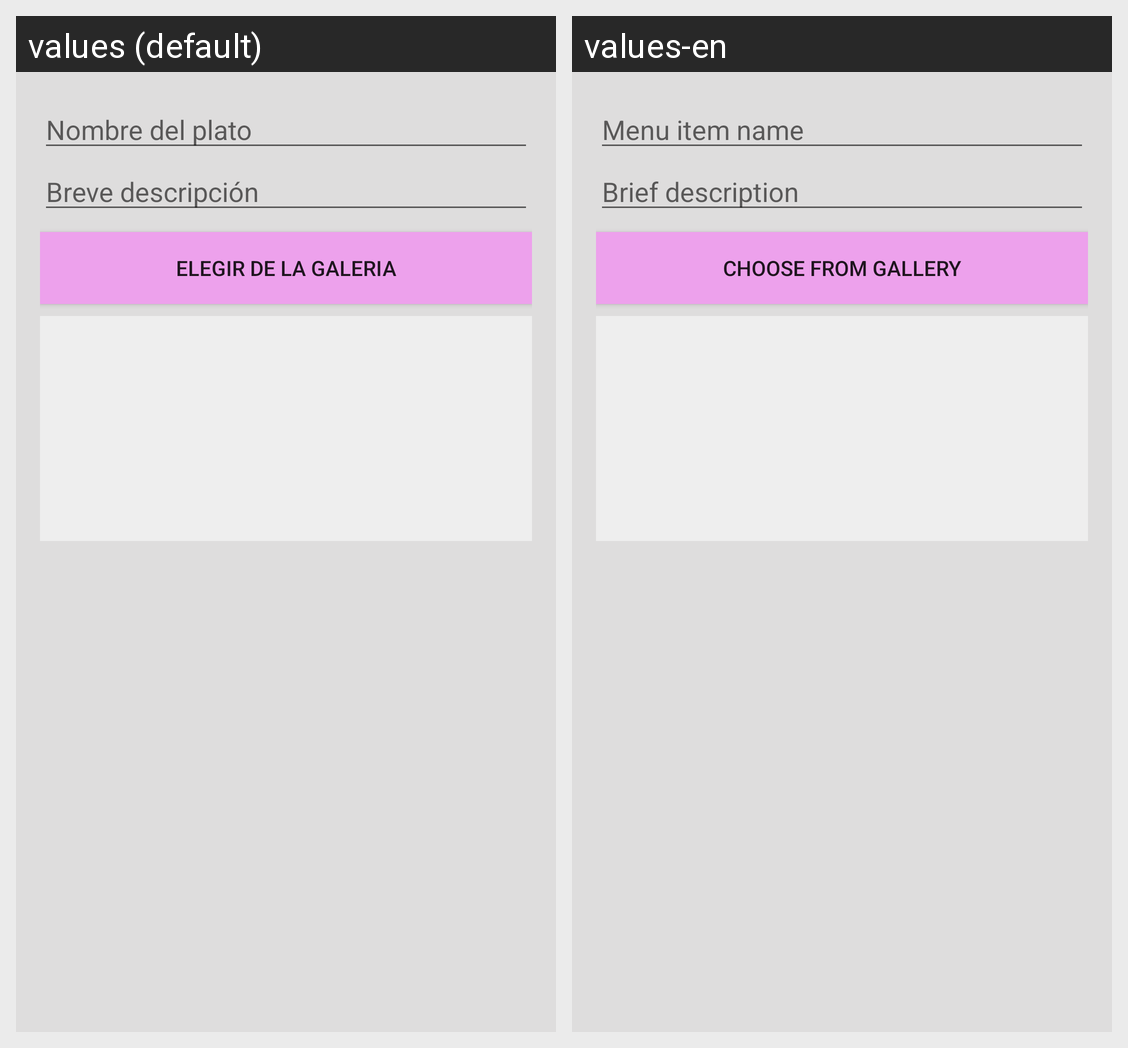

For this localized Android screen grid, give each drawn string resource with its value in every locale shown.
Android screen res/layout/dialogo_nuevo_plato.xml rendered under 2 locales, left to right: values (default), values-en. Device: Nexus 5 (rendered at 1080×1920; each locale shown at half size, 540×960, under a caption strip naming it); theme Theme.AppCompat.Light.DarkActionBar.
Strings drawn on this screen, with the default value and each locale's value (text and hints the layout hard-codes, and strings that could not be matched under every locale, appear in the picture but are not listed):

nombre_plato
  values: Nombre del plato
  values-en: Menu item name

breve_descripcion
  values: Breve descripción
  values-en: Brief description

galeria
  values: Elegir de la galeria
  values-en: Choose from gallery
